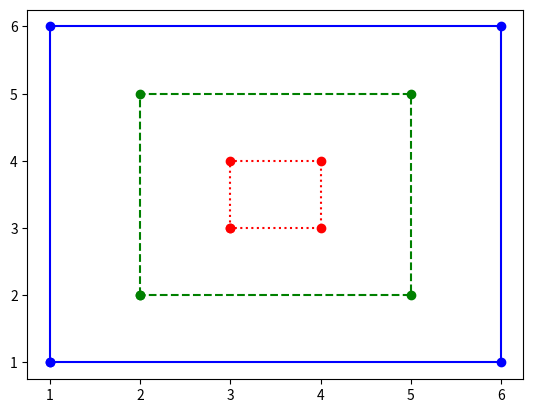

The script that saved this image:
import matplotlib.pyplot as plt


def small():
    x = [3, 3, 4, 4, 3]
    y = [3, 4, 4, 3, 3]
    plt.plot(x, y, 'r:o')


def medium():
    x = [2, 2, 5, 5, 2]
    y = [2, 5, 5, 2, 2]
    plt.plot(x, y, 'g--o')


def large():
    x = [1, 1, 6, 6, 1]
    y = [1, 6, 6, 1, 1]
    plt.plot(x, y, 'b-o')


def run():
    small()
    medium()
    large()
    plt.show()


run()